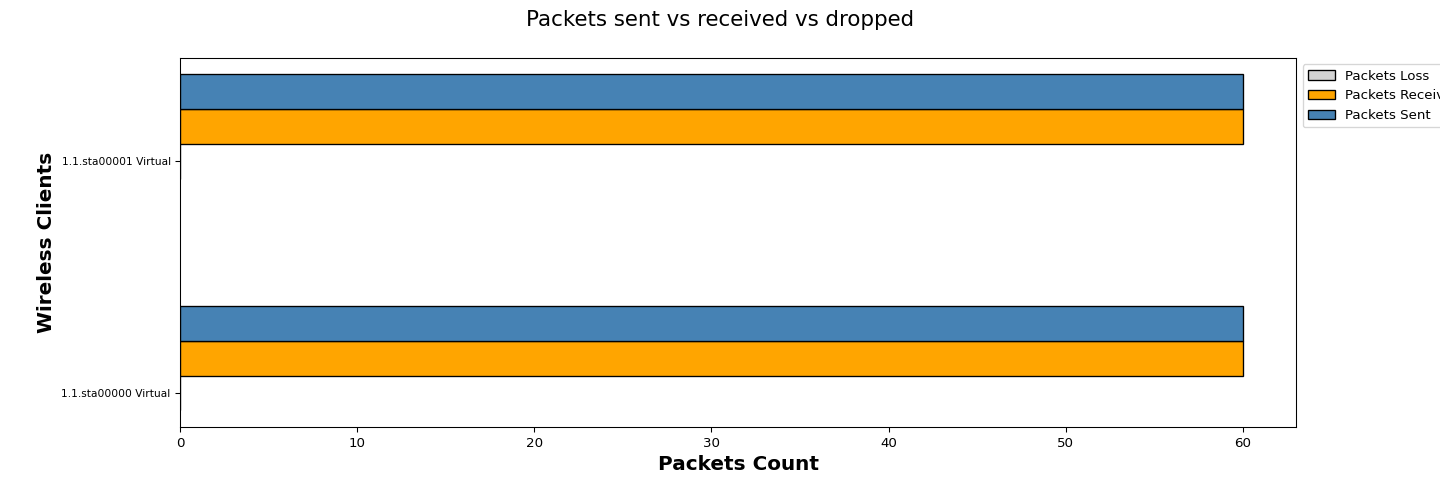

The table this chart was drawn from, first rows:
Wireless Clients, Packets Loss, Packets Received, Packets Sent
1.1.sta00000 Virtual, 0, 60, 60
1.1.sta00001 Virtual, 0, 60, 60
